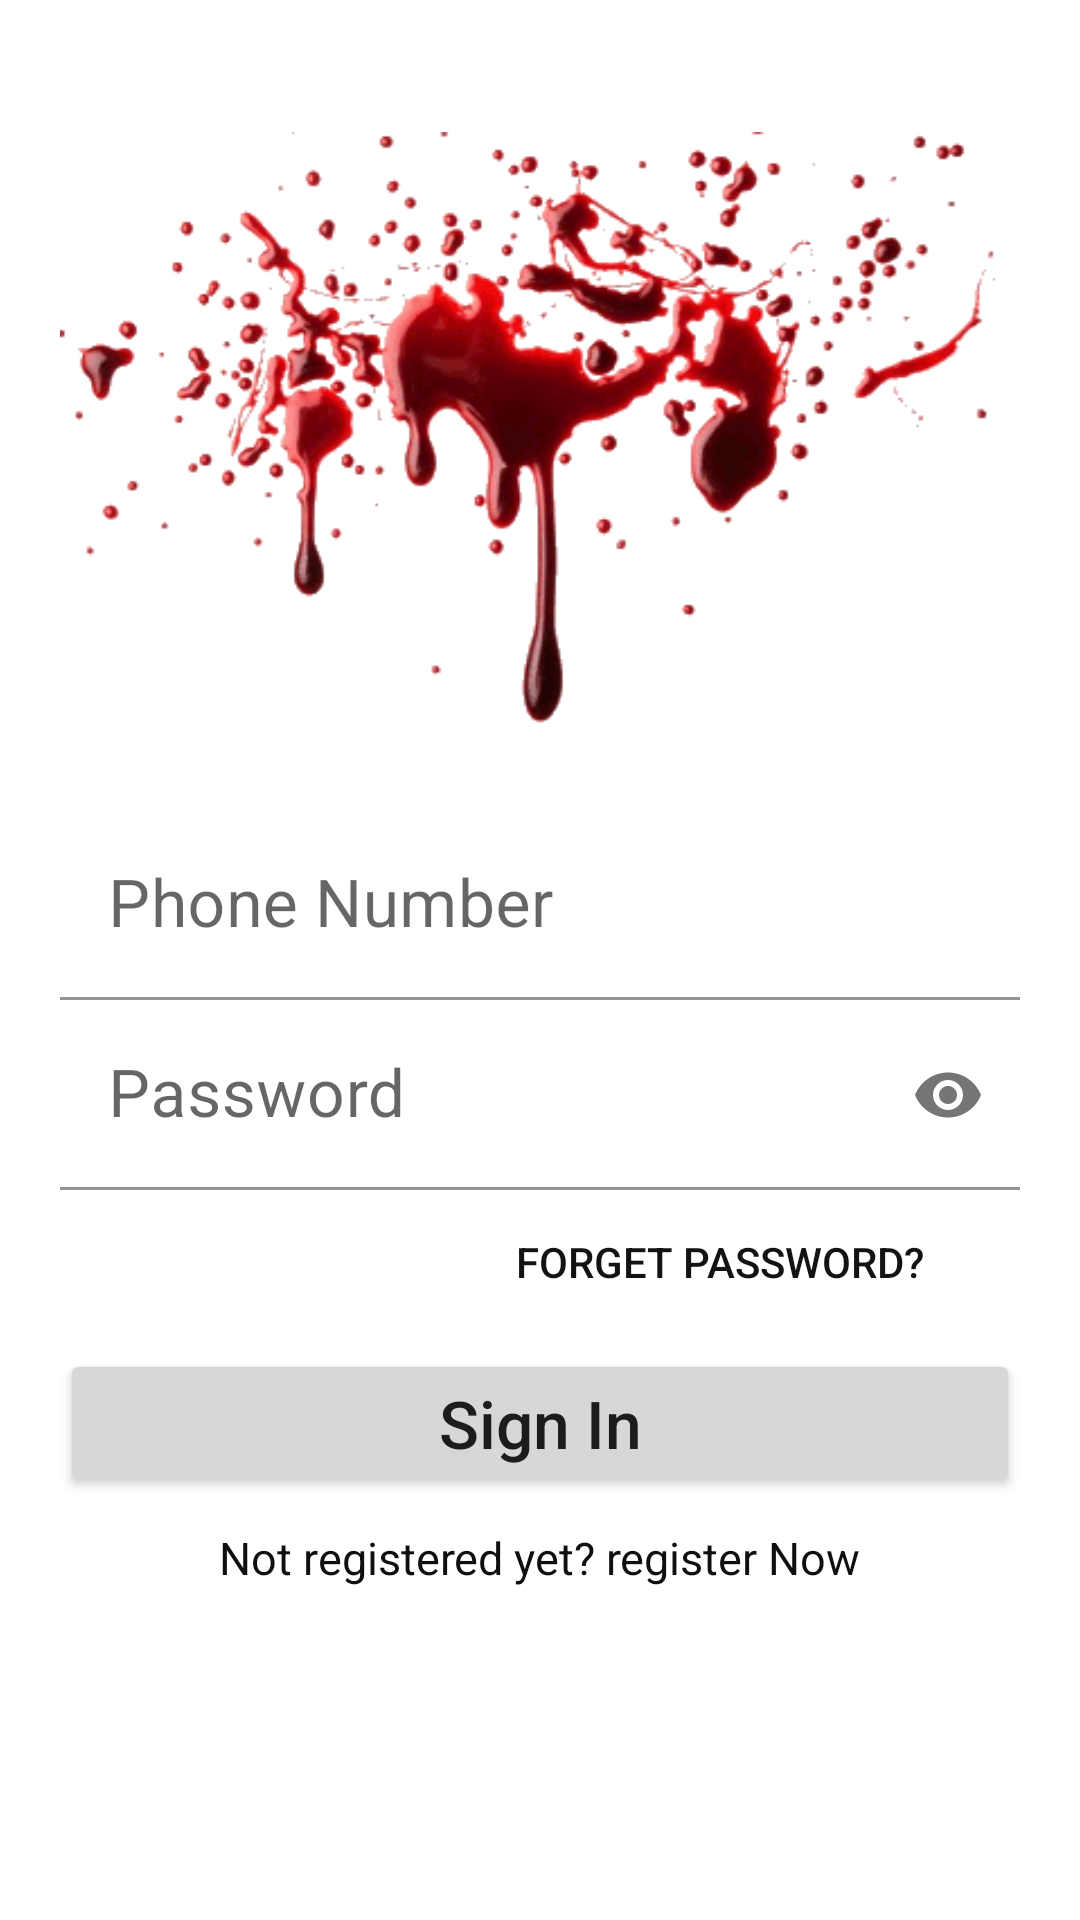

Here is an Android app screen rendered from its layout file. Give the layout XML and the strings, colors and styles it references.
<!-- AndroidManifest.xml: application theme Theme.ProjectDIT2023 -->
<!-- res/layout/activity_sign_in.xml -->
<?xml version="1.0" encoding="utf-8"?>
<LinearLayout xmlns:android="http://schemas.android.com/apk/res/android"
    xmlns:app="http://schemas.android.com/apk/res-auto"
    xmlns:tools="http://schemas.android.com/tools"
    android:layout_width="match_parent"
    android:layout_height="match_parent"
    tools:context=".SignIn"
    android:orientation="vertical"
    android:padding="20sp">

    <LinearLayout
        android:layout_width="wrap_content"
        android:layout_height="wrap_content"
        android:orientation="vertical">



        <ImageView
            android:layout_width="wrap_content"
            android:layout_height="250dp"
            android:layout_marginTop="0dp"
            android:src="@drawable/img_1" />

    </LinearLayout>

    <com.google.android.material.textfield.TextInputLayout
        android:layout_width="match_parent"
        android:layout_height="wrap_content"
        android:hint="Phone Number">

        <com.google.android.material.textfield.TextInputEditText
            android:id="@+id/signInNumberId"
            android:layout_width="match_parent"
            android:layout_height="wrap_content"
            android:ems="10"
            android:inputType="phone"
            android:background="#00000000"
            android:textColorHint="#F44336"
            android:textSize="22sp" />

    </com.google.android.material.textfield.TextInputLayout>

    <com.google.android.material.textfield.TextInputLayout
        android:layout_width="match_parent"
        android:layout_height="wrap_content"
        app:passwordToggleEnabled="true">

        <com.google.android.material.textfield.TextInputEditText
            android:layout_width="match_parent"
            android:layout_height="wrap_content"
            android:id="@+id/signInPasswordId"
            android:ems="10"
            android:hint="Password"
            android:inputType="numberPassword"
            android:textColorHint="#F44336"
            android:background="#00000000"
            android:textSize="22sp"
            />

    </com.google.android.material.textfield.TextInputLayout>


    <LinearLayout
        android:layout_width="match_parent"
        android:layout_height="wrap_content"
        android:orientation="vertical">

        <Button
            android:id="@+id/forgetPassButtonId"
            android:layout_width="200dp"
            android:layout_height="wrap_content"
            android:text="Forget Password?"
            android:background="#00000000"
            android:textColor="#131313"
            android:layout_gravity="right"
            android:elevation="0dp">

        </Button>


        <Button
            android:id="@+id/signInButtonId"
            android:layout_width="match_parent"
            android:layout_height="wrap_content"
            android:text="Sign In"
            android:textAllCaps="false"
            android:textSize="22sp"
            android:layout_marginTop="5dp"/>

        <TextView
            android:id="@+id/signUpBack"
            android:layout_width="wrap_content"
            android:layout_height="wrap_content"
            android:text="Not registered yet? register Now"
            android:textSize="15sp"
            android:textColor="#0F0F0F"
            android:layout_marginTop="10sp"
            android:layout_gravity="center"

            />




    </LinearLayout>

</LinearLayout>
<!-- resources referenced by this layout -->
<resources>
  <!-- drawable img_1: png bitmap (drawable, 31974 bytes) -->
  <style name="Theme.ProjectDIT2023" parent="Theme.MaterialComponents.DayNight.NoActionBar">
          
          <item name="colorPrimary">@color/purple_500</item>
          <item name="colorPrimaryVariant">@color/purple_700</item>
          <item name="colorOnPrimary">@color/white</item>
          
          <item name="colorSecondary">@color/teal_200</item>
          <item name="colorSecondaryVariant">@color/teal_700</item>
          <item name="colorOnSecondary">@color/black</item>
          
          <item name="android:statusBarColor">?attr/colorPrimaryVariant</item>
          
      </style>
  <!-- not gathered from this repository: default colours our renderer supplied (Android Studio template values) -->
  <color name="purple_500">#FF6200EE</color>
  <color name="purple_700">#FF3700B3</color>
  <color name="teal_200">#FF03DAC5</color>
  <color name="teal_700">#FF018786</color>
  <color name="black">#FF000000</color>
  <color name="white">#FFFFFFFF</color>
</resources>
